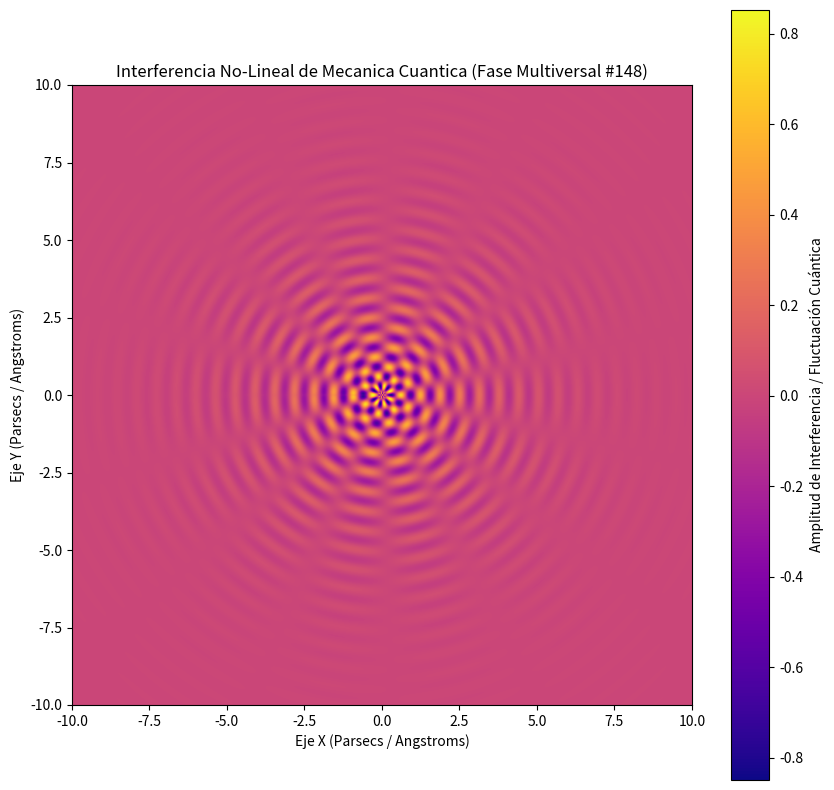

Python code for this plot:
%matplotlib inline
# Simulación Multiversal: Mecanica Cuantica - Variante 148
import numpy as np
import matplotlib.pyplot as plt

# Parámetros Físicos No-Lineales
omega_1 = 9.882
omega_2 = 7.154
lambda_decay = 0.497
phase_shift = 1.805

x = np.linspace(-10, 10, 800)
y = np.linspace(-10, 10, 800)
X, Y = np.meshgrid(x, y)

# Dinámica de Fluidos / Campos Tensor-Escalares (Fase Multiversal)
R = np.sqrt(X**2 + Y**2) + 1e-5
Z = (np.sin(omega_1 * R + phase_shift) * np.cos(omega_2 * np.arctan2(Y, X))) * np.exp(-lambda_decay * R)

plt.figure(figsize=(10, 10))
plt.imshow(Z, cmap='plasma', extent=[-10, 10, -10, 10], origin='lower')
plt.colorbar(label='Amplitud de Interferencia / Fluctuación Cuántica')
plt.title(r'Interferencia No-Lineal de Mecanica Cuantica (Fase Multiversal #148)')
plt.xlabel('Eje X (Parsecs / Angstroms)')
plt.ylabel('Eje Y (Parsecs / Angstroms)')
plt.show()
